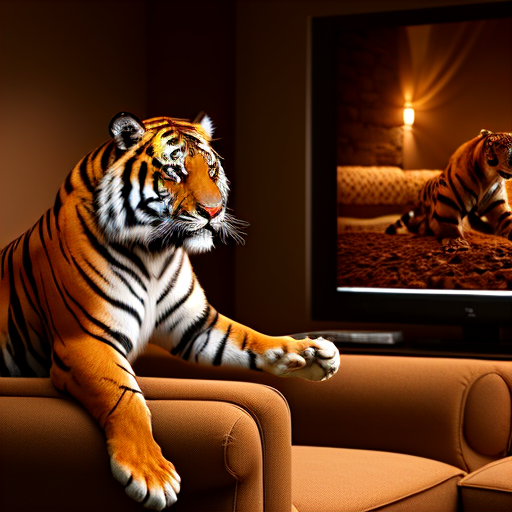
Generation parameters embedded in this image by AUTOMATIC1111 Stable Diffusion web UI or a fork of it (Forge, ...) (PNG 'parameters' text chunk):
cinematic film still create image for professional 3d model The image is a 3D rendering of a a beautiful monky  breaking through a wall. The tiger is in mid-air, with its claws outstretched. The background is a living room, with a couch, coffee table, and television. A woman is sitting on the couch, watching the tiger in shock. The image is very realistic, and it seems as though the tiger is actually in the room.
 . shallow depth of field, vignette, highly detailed, high budget, bokeh, cinemascope, moody, epic, gorgeous, film grain, grainy
Negative prompt: anime, cartoon, graphic, text, painting, crayon, graphite, abstract, glitch, deformed, mutated, ugly, disfigured, ugly, deformed, noisy, low poly, blurry, painting
Steps: 25, Sampler: DPM++ 2M Karras, CFG scale: 7, Seed: 2001082525, Size: 512x512, Model hash: ad1a10552b, Model: rundiffusionFX_v10, Style Selector Enabled: True, Style Selector Randomize: False, Style Selector Style: Cinematic, Version: v1.6.0